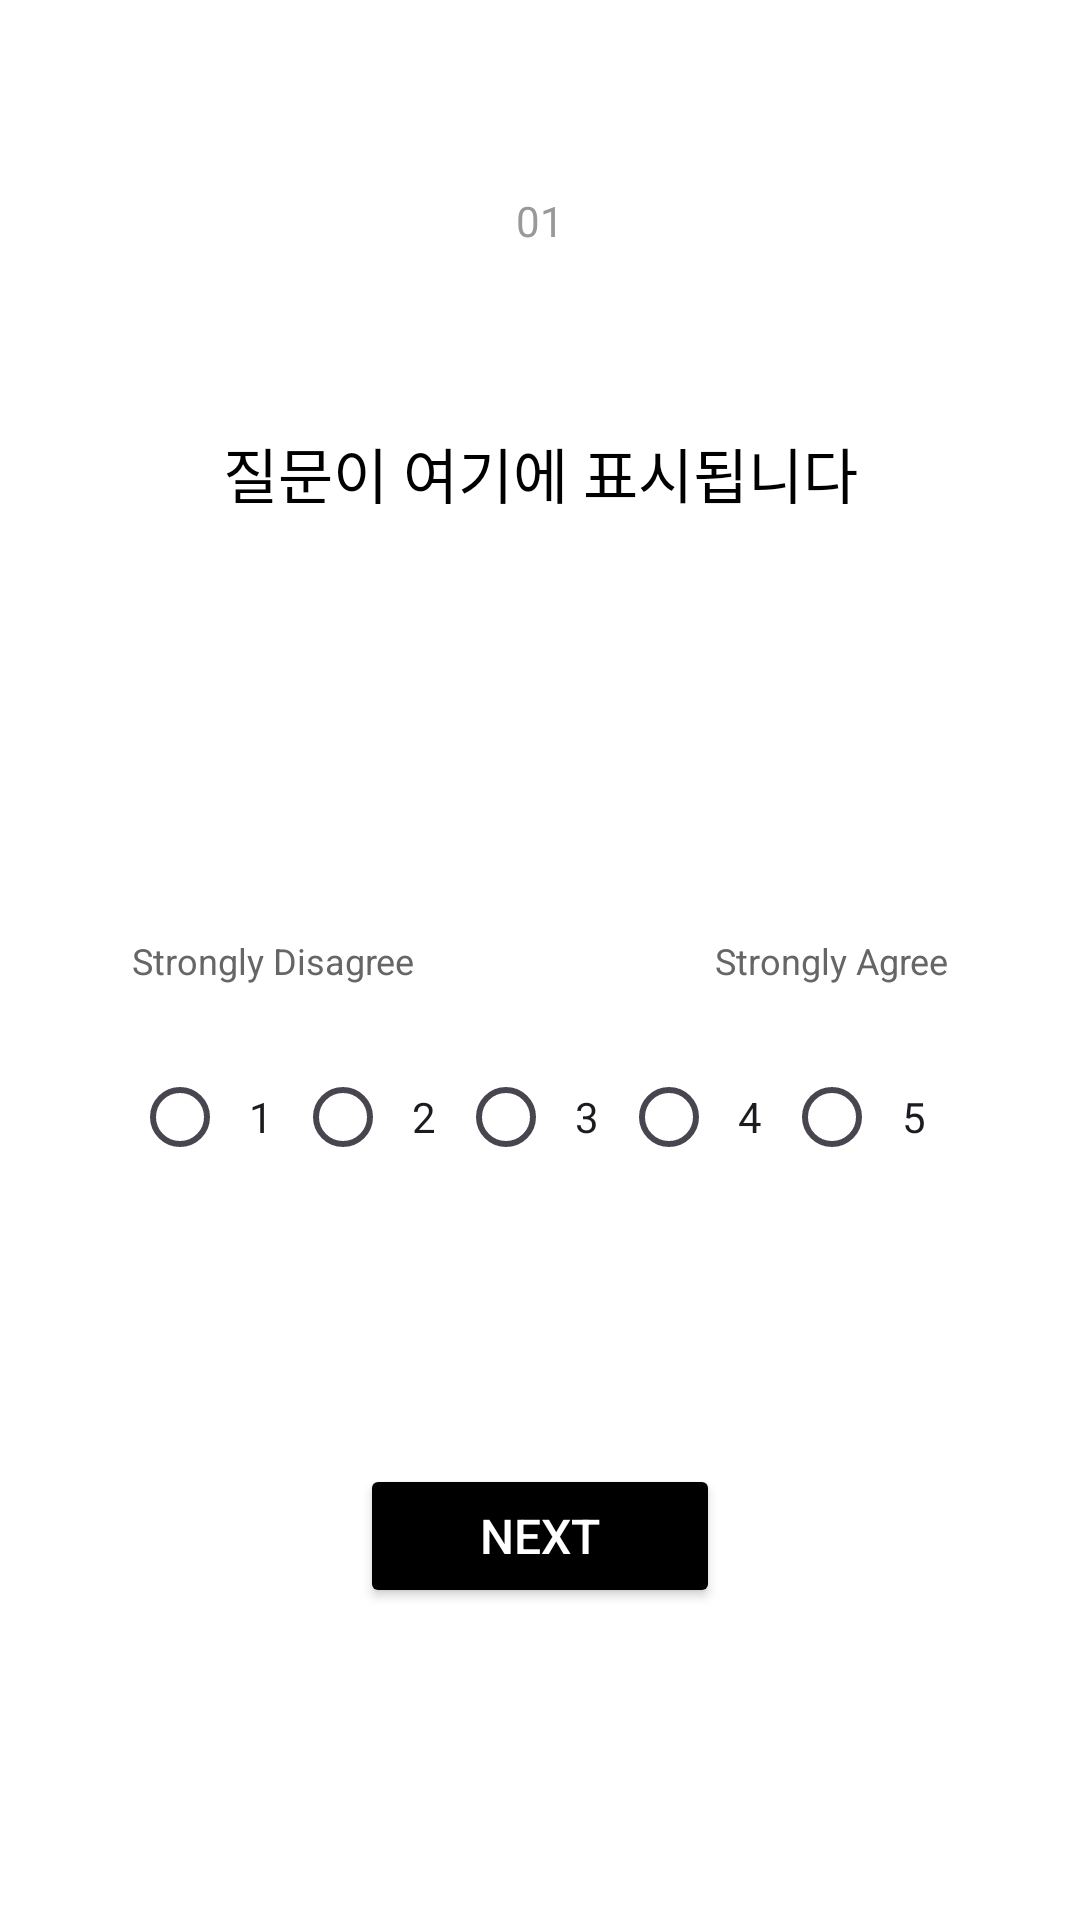

Produce the Android XML layout that renders to this screen, including the resource entries it uses.
<!-- AndroidManifest.xml: application theme Theme.PoliType_Android -->
<!-- res/layout/activity_question.xml -->
<?xml version="1.0" encoding="utf-8"?>
<androidx.constraintlayout.widget.ConstraintLayout xmlns:android="http://schemas.android.com/apk/res/android"
    xmlns:app="http://schemas.android.com/apk/res-auto"
    xmlns:tools="http://schemas.android.com/tools"
    android:id="@+id/main"
    android:layout_width="match_parent"
    android:layout_height="match_parent"
    android:background="#FFFFFF"
    android:padding="24dp"
    tools:context=".QuestionActivity">

    <TextView
        android:id="@+id/tvQuestionNumber"
        android:layout_width="wrap_content"
        android:layout_height="wrap_content"
        android:text="01"
        android:textSize="14sp"
        android:textColor="#999999"
        app:layout_constraintTop_toTopOf="parent"
        app:layout_constraintStart_toStartOf="parent"
        app:layout_constraintEnd_toEndOf="parent"
        android:layout_marginTop="40dp" />

    <TextView
        android:id="@+id/tvQuestion"
        android:layout_width="0dp"
        android:layout_height="wrap_content"
        android:text="질문이 여기에 표시됩니다"
        android:textSize="20sp"
        android:textColor="#000000"
        android:gravity="center"
        app:layout_constraintTop_toBottomOf="@id/tvQuestionNumber"
        app:layout_constraintStart_toStartOf="parent"
        app:layout_constraintEnd_toEndOf="parent"
        android:layout_marginTop="60dp"
        android:layout_marginStart="20dp"
        android:layout_marginEnd="20dp" />

    <LinearLayout
        android:id="@+id/scaleLabels"
        android:layout_width="0dp"
        android:layout_height="wrap_content"
        android:orientation="horizontal"
        app:layout_constraintTop_toTopOf="parent"
        app:layout_constraintBottom_toBottomOf="parent"
        app:layout_constraintStart_toStartOf="parent"
        app:layout_constraintEnd_toEndOf="parent"
        android:layout_marginStart="20dp"
        android:layout_marginEnd="20dp">

        <TextView
            android:layout_width="0dp"
            android:layout_height="wrap_content"
            android:layout_weight="1"
            android:text="Strongly Disagree"
            android:textSize="12sp"
            android:textColor="#666666"
            android:gravity="start" />

        <TextView
            android:layout_width="0dp"
            android:layout_height="wrap_content"
            android:layout_weight="1"
            android:text="Strongly Agree"
            android:textSize="12sp"
            android:textColor="#666666"
            android:gravity="end" />

    </LinearLayout>

    <RadioGroup
        android:id="@+id/radioGroup"
        android:layout_width="0dp"
        android:layout_height="wrap_content"
        android:orientation="horizontal"
        app:layout_constraintTop_toBottomOf="@id/scaleLabels"
        app:layout_constraintStart_toStartOf="parent"
        app:layout_constraintEnd_toEndOf="parent"
        android:layout_marginTop="20dp"
        android:layout_marginStart="20dp"
        android:layout_marginEnd="20dp">

        <RadioButton
            android:id="@+id/radio1"
            android:layout_width="0dp"
            android:layout_height="wrap_content"
            android:layout_weight="1"
            android:text="1"
            android:gravity="center" />

        <RadioButton
            android:id="@+id/radio2"
            android:layout_width="0dp"
            android:layout_height="wrap_content"
            android:layout_weight="1"
            android:text="2"
            android:gravity="center" />

        <RadioButton
            android:id="@+id/radio3"
            android:layout_width="0dp"
            android:layout_height="wrap_content"
            android:layout_weight="1"
            android:text="3"
            android:gravity="center" />

        <RadioButton
            android:id="@+id/radio4"
            android:layout_width="0dp"
            android:layout_height="wrap_content"
            android:layout_weight="1"
            android:text="4"
            android:gravity="center" />

        <RadioButton
            android:id="@+id/radio5"
            android:layout_width="0dp"
            android:layout_height="wrap_content"
            android:layout_weight="1"
            android:text="5"
            android:gravity="center" />

    </RadioGroup>

    <Button
        android:id="@+id/btnNext"
        android:layout_width="120dp"
        android:layout_height="48dp"
        android:text="Next"
        android:textColor="#FFFFFF"
        android:backgroundTint="#000000"
        android:textSize="16sp"
        app:layout_constraintBottom_toBottomOf="parent"
        app:layout_constraintStart_toStartOf="parent"
        app:layout_constraintEnd_toEndOf="parent"
        android:layout_marginBottom="80dp" />

</androidx.constraintlayout.widget.ConstraintLayout>
<!-- resources referenced by this layout -->
<resources>
  <style name="Theme.PoliType_Android" parent="Base.Theme.PoliType_Android" />
  <style name="Base.Theme.PoliType_Android" parent="Theme.Material3.DayNight.NoActionBar">
          
          
      </style>
</resources>
